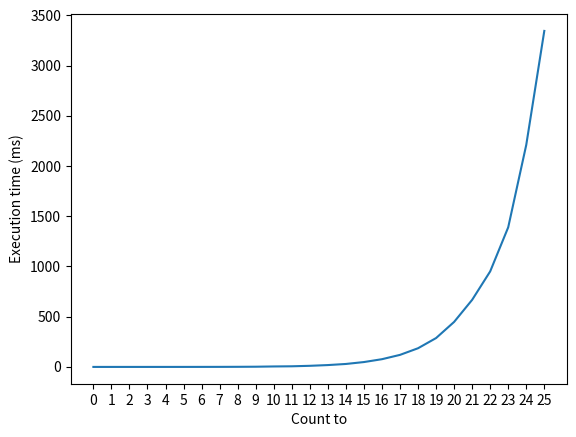

Here is the Python script that generated this plot:
import time
import matplotlib.pyplot as plt
import numpy as np

def compute_addition_possibilities(arr):
    n = len(arr)
    possibilities = set()

    for i in range(n - 1):
        for j in range(i + 1, n):
            sum1 = arr[i] + arr[j]
            sum2 = [sum1] + [x for idx, x in enumerate(arr[j + 1:], start=j + 1) if idx != i]
            possibilities.add(tuple(sum2))

    return possibilities


def getDifferentSums(beanCs):
    differentSums = set()
    sumVariations = set()
    

    for i in range(len(beanCs)):
        for j in range(i + 1, len(beanCs)):
            newSum = beanCs[i] + beanCs[j]

            if newSum in sumVariations:
                break
            
            sumVariations.add(newSum)

            newBeanCombos = (newSum, ) + beanCs[:i] + beanCs[i + 1:j] + beanCs[j + 1:]
            differentSums.add(tuple(sorted(newBeanCombos)))


    return differentSums




def findBeans(thisSol, allSols):
    # If the solution has already been found, don't add it and don't check its children
    if thisSol in allSols:
        return allSols

    allSols.add(thisSol)

    # If the solution just added was at the bottom of the tree, it has no children
    if len(thisSol) == 1:
        return allSols

    # Get all the child nodes of the current solution and explore them recursively
    theseSols = getDifferentSums(thisSol)
    for i in theseSols:
        findBeans(i, allSols)


    return allSols


timings = []

start = 0
stop = 25

for i in range(start, stop + 1):
    halfBeans = tuple([0.5] * int(i / 0.5))
    t0 = time.time()
    solutions = findBeans(halfBeans, set())
    t1 = time.time()
    timings.append([i, (t1-t0) * 1000])
    print([i, (t1-t0) * 1000])


print(timings)


dfTImings = np.array(timings)
# np.savetxt("foo.csv", dfTImings, delimiter=",")

new_list = range(start, stop+1)
plt.xticks(new_list)

plt.plot(dfTImings[:, 0], dfTImings[:, 1])

plt.xlabel("Count to")
plt.ylabel("Execution time (ms)")

plt.show()

# toMake = 20

# halfBeans = tuple([0.5] * int(toMake / 0.5))
# t0 = time.time()
# solutions = findBeans(halfBeans, set())
# t1 = time.time()

# # print(list(solutions))
# print(len(solutions))
# print((t1 - t0) * 1000, "ms")

# print(getDifferentSums((1, 2, 3)))


# print(getDifferentSums([1, 0.5, 0.5]))



# Example usage
# arr = [ 1.5, 0.5, 0.5, 1]

# print(getDifferentSums(tuple(arr)))



# t0 = time.time()
# pairs = set()
# for i in range(len(arr)):
#         for j in range(i + 1, len(arr)):
#             pairs.add((arr[i], arr[j]))
# t1 = time.time()

# print(pairs)
# print((t1 - t0) * 1000, "ms")

# t0 = time.time()
# combs = set(combinations(arr, 2))
# t1 = time.time()
# print(combs)
# print((t1 - t0) * 1000, "ms")

# beanCombos = [1.5, 1, 0.5, 0.5, 0.5]

# print(getDifferentSums(beanCombos))